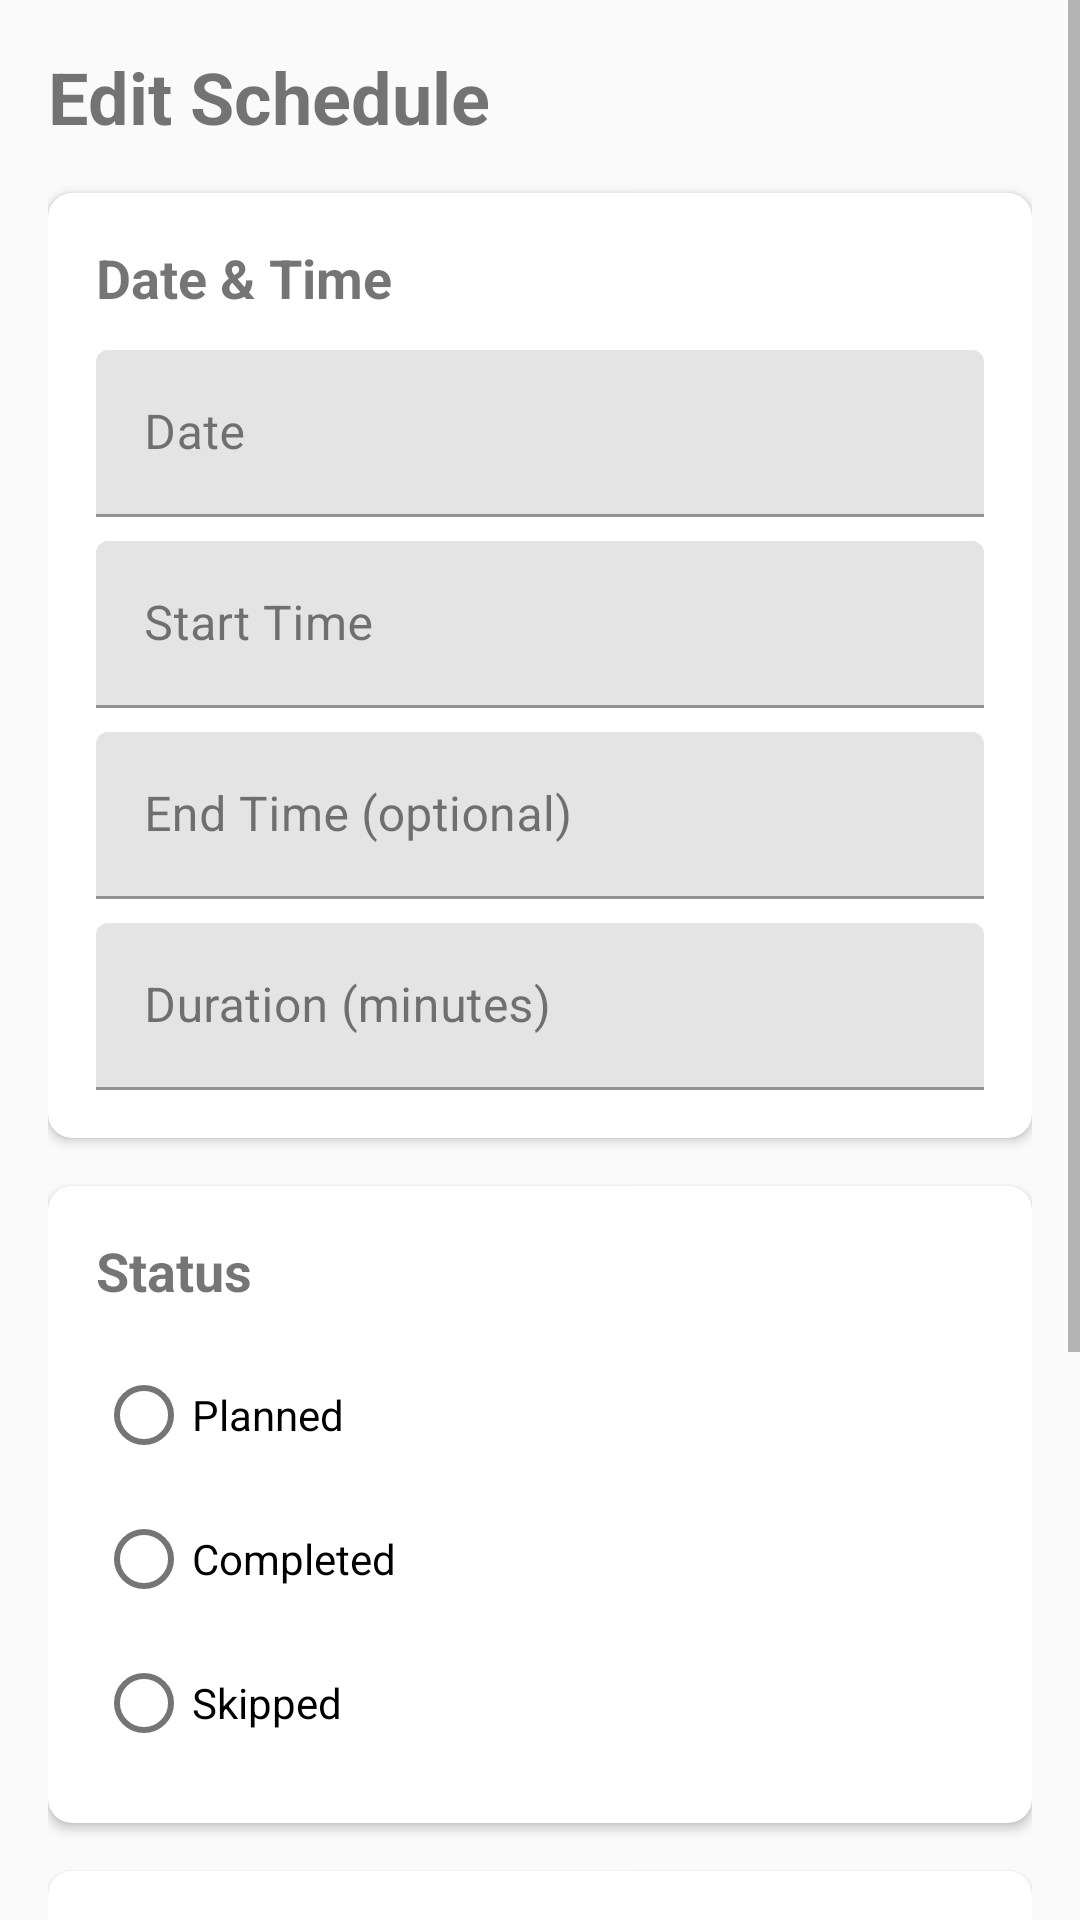

The Android layout XML behind this screen, and the referenced resources:
<!-- AndroidManifest.xml: application theme Theme.AndroidProject -->
<!-- res/layout/fragment_edit_schedule.xml -->
<?xml version="1.0" encoding="utf-8"?>
<androidx.coordinatorlayout.widget.CoordinatorLayout xmlns:android="http://schemas.android.com/apk/res/android"
    xmlns:app="http://schemas.android.com/apk/res-auto"
    android:layout_width="match_parent"
    android:layout_height="match_parent"
    android:background="?attr/android:colorBackground">

    <ScrollView
        android:layout_width="match_parent"
        android:layout_height="match_parent">

        <LinearLayout
            android:layout_width="match_parent"
            android:layout_height="wrap_content"
            android:orientation="vertical"
            android:padding="16dp">

            
            <ProgressBar
                android:id="@+id/progressBar"
                android:layout_width="wrap_content"
                android:layout_height="wrap_content"
                android:layout_gravity="center"
                android:visibility="gone" />

            
            <TextView
                android:id="@+id/tvScheduleTitle"
                android:layout_width="match_parent"
                android:layout_height="wrap_content"
                android:text="Edit Schedule"
                android:textSize="24sp"
                android:textStyle="bold"
                android:layout_marginBottom="16dp" />

            
            <com.google.android.material.card.MaterialCardView
                android:layout_width="match_parent"
                android:layout_height="wrap_content"
                app:cardCornerRadius="8dp"
                app:cardElevation="2dp">

                <LinearLayout
                    android:layout_width="match_parent"
                    android:layout_height="wrap_content"
                    android:orientation="vertical"
                    android:padding="16dp">

                    <TextView
                        android:layout_width="match_parent"
                        android:layout_height="wrap_content"
                        android:text="Date &amp; Time"
                        android:textSize="18sp"
                        android:textStyle="bold"
                        android:layout_marginBottom="12dp" />

                    <com.google.android.material.textfield.TextInputLayout
                        android:id="@+id/tilDate"
                        android:layout_width="match_parent"
                        android:layout_height="wrap_content"
                        android:hint="Date">

                        <com.google.android.material.textfield.TextInputEditText
                            android:id="@+id/etDate"
                            android:layout_width="match_parent"
                            android:layout_height="wrap_content"
                            android:focusable="false"
                            android:inputType="none" />
                    </com.google.android.material.textfield.TextInputLayout>

                    <com.google.android.material.textfield.TextInputLayout
                        android:id="@+id/tilStartTime"
                        android:layout_width="match_parent"
                        android:layout_height="wrap_content"
                        android:layout_marginTop="8dp"
                        android:hint="Start Time">

                        <com.google.android.material.textfield.TextInputEditText
                            android:id="@+id/etStartTime"
                            android:layout_width="match_parent"
                            android:layout_height="wrap_content"
                            android:focusable="false"
                            android:inputType="none" />
                    </com.google.android.material.textfield.TextInputLayout>

                    <com.google.android.material.textfield.TextInputLayout
                        android:id="@+id/tilEndTime"
                        android:layout_width="match_parent"
                        android:layout_height="wrap_content"
                        android:layout_marginTop="8dp"
                        android:hint="End Time (optional)">

                        <com.google.android.material.textfield.TextInputEditText
                            android:id="@+id/etEndTime"
                            android:layout_width="match_parent"
                            android:layout_height="wrap_content"
                            android:focusable="false"
                            android:inputType="none" />
                    </com.google.android.material.textfield.TextInputLayout>

                    <com.google.android.material.textfield.TextInputLayout
                        android:id="@+id/tilDuration"
                        android:layout_width="match_parent"
                        android:layout_height="wrap_content"
                        android:layout_marginTop="8dp"
                        android:hint="Duration (minutes)">

                        <com.google.android.material.textfield.TextInputEditText
                            android:id="@+id/etDuration"
                            android:layout_width="match_parent"
                            android:layout_height="wrap_content"
                            android:inputType="number" />
                    </com.google.android.material.textfield.TextInputLayout>
                </LinearLayout>
            </com.google.android.material.card.MaterialCardView>

            
            <com.google.android.material.card.MaterialCardView
                android:layout_width="match_parent"
                android:layout_height="wrap_content"
                android:layout_marginTop="16dp"
                app:cardCornerRadius="8dp"
                app:cardElevation="2dp">

                <LinearLayout
                    android:layout_width="match_parent"
                    android:layout_height="wrap_content"
                    android:orientation="vertical"
                    android:padding="16dp">

                    <TextView
                        android:layout_width="match_parent"
                        android:layout_height="wrap_content"
                        android:text="Status"
                        android:textSize="18sp"
                        android:textStyle="bold"
                        android:layout_marginBottom="12dp" />

                    <RadioGroup
                        android:id="@+id/rgStatus"
                        android:layout_width="match_parent"
                        android:layout_height="wrap_content">

                        <RadioButton
                            android:id="@+id/rbPlanned"
                            android:layout_width="wrap_content"
                            android:layout_height="wrap_content"
                            android:text="Planned" />

                        <RadioButton
                            android:id="@+id/rbCompleted"
                            android:layout_width="wrap_content"
                            android:layout_height="wrap_content"
                            android:text="Completed" />

                        <RadioButton
                            android:id="@+id/rbSkipped"
                            android:layout_width="wrap_content"
                            android:layout_height="wrap_content"
                            android:text="Skipped" />
                    </RadioGroup>
                </LinearLayout>
            </com.google.android.material.card.MaterialCardView>

            
            <com.google.android.material.card.MaterialCardView
                android:layout_width="match_parent"
                android:layout_height="wrap_content"
                android:layout_marginTop="16dp"
                app:cardCornerRadius="8dp"
                app:cardElevation="2dp">

                <LinearLayout
                    android:layout_width="match_parent"
                    android:layout_height="wrap_content"
                    android:orientation="vertical"
                    android:padding="16dp">

                    <TextView
                        android:layout_width="match_parent"
                        android:layout_height="wrap_content"
                        android:text="Notes"
                        android:textSize="18sp"
                        android:textStyle="bold"
                        android:layout_marginBottom="12dp" />

                    <com.google.android.material.textfield.TextInputLayout
                        android:layout_width="match_parent"
                        android:layout_height="wrap_content"
                        android:hint="Add notes (optional)">

                        <com.google.android.material.textfield.TextInputEditText
                            android:id="@+id/etNotes"
                            android:layout_width="match_parent"
                            android:layout_height="wrap_content"
                            android:inputType="textMultiLine"
                            android:lines="4"
                            android:gravity="top" />
                    </com.google.android.material.textfield.TextInputLayout>
                </LinearLayout>
            </com.google.android.material.card.MaterialCardView>

            
            <LinearLayout
                android:layout_width="match_parent"
                android:layout_height="wrap_content"
                android:layout_marginTop="24dp"
                android:layout_marginBottom="16dp"
                android:orientation="horizontal"
                android:gravity="end">

                <com.google.android.material.button.MaterialButton
                    android:id="@+id/btnCancel"
                    style="@style/Widget.Material3.Button.OutlinedButton"
                    android:layout_width="wrap_content"
                    android:layout_height="wrap_content"
                    android:text="Cancel"
                    android:textSize="18sp"
                    android:minWidth="120dp"
                    android:minHeight="48dp"
                    android:layout_marginEnd="8dp" />

                <com.google.android.material.button.MaterialButton
                    android:id="@+id/btnSave"
                    android:layout_width="wrap_content"
                    android:layout_height="wrap_content"
                    android:text="Save Changes"
                    android:textSize="18sp"
                    android:minWidth="140dp"
                    android:minHeight="48dp" />
            </LinearLayout>
        </LinearLayout>
    </ScrollView>
</androidx.coordinatorlayout.widget.CoordinatorLayout>
<!-- resources referenced by this layout -->
<resources>
  <style name="Theme.AndroidProject" parent="Theme.MaterialComponents.DayNight.DarkActionBar">
          
          <item name="colorPrimary">@color/primary_main</item>
          <item name="colorPrimaryVariant">@color/primary_dark</item>
          <item name="colorOnPrimary">@color/white</item>
  
          
          <item name="colorSecondary">@color/secondary_main</item>
          <item name="colorSecondaryVariant">@color/secondary_dark</item>
          <item name="colorOnSecondary">@color/white</item>
  
          
          <item name="android:colorBackground">@color/background_light</item>
          <item name="colorSurface">@color/surface_light</item>
          <item name="colorOnSurface">@color/text_primary_light</item>
          <item name="colorOnBackground">@color/text_primary_light</item>
  
          
          <item name="colorError">@color/error</item>
          <item name="colorOnError">@color/white</item>
  
          
          <item name="android:statusBarColor">?attr/colorPrimaryVariant</item>
          <item name="android:windowLightStatusBar" tools:targetApi="m">true</item>
  
          
          <item name="android:navigationBarColor">@color/surface_light</item>
          <item name="android:windowLightNavigationBar" tools:targetApi="o_mr1">true</item>
  
          
          <item name="android:textColorPrimary">@color/text_primary_light</item>
          <item name="android:textColorSecondary">@color/text_secondary_light</item>
      </style>
  <color name="primary_main">#00ACC1</color>
  <color name="primary_dark">#00838F</color>
  <color name="white">#FFFFFFFF</color>
  <color name="secondary_main">#43A047</color>
  <color name="secondary_dark">#2E7D32</color>
  <color name="background_light">#FAFAFA</color>
  <color name="surface_light">#FFFFFF</color>
  <color name="text_primary_light">#212121</color>
  <color name="error">#F44336</color>
  <color name="text_secondary_light">#757575</color>
</resources>
